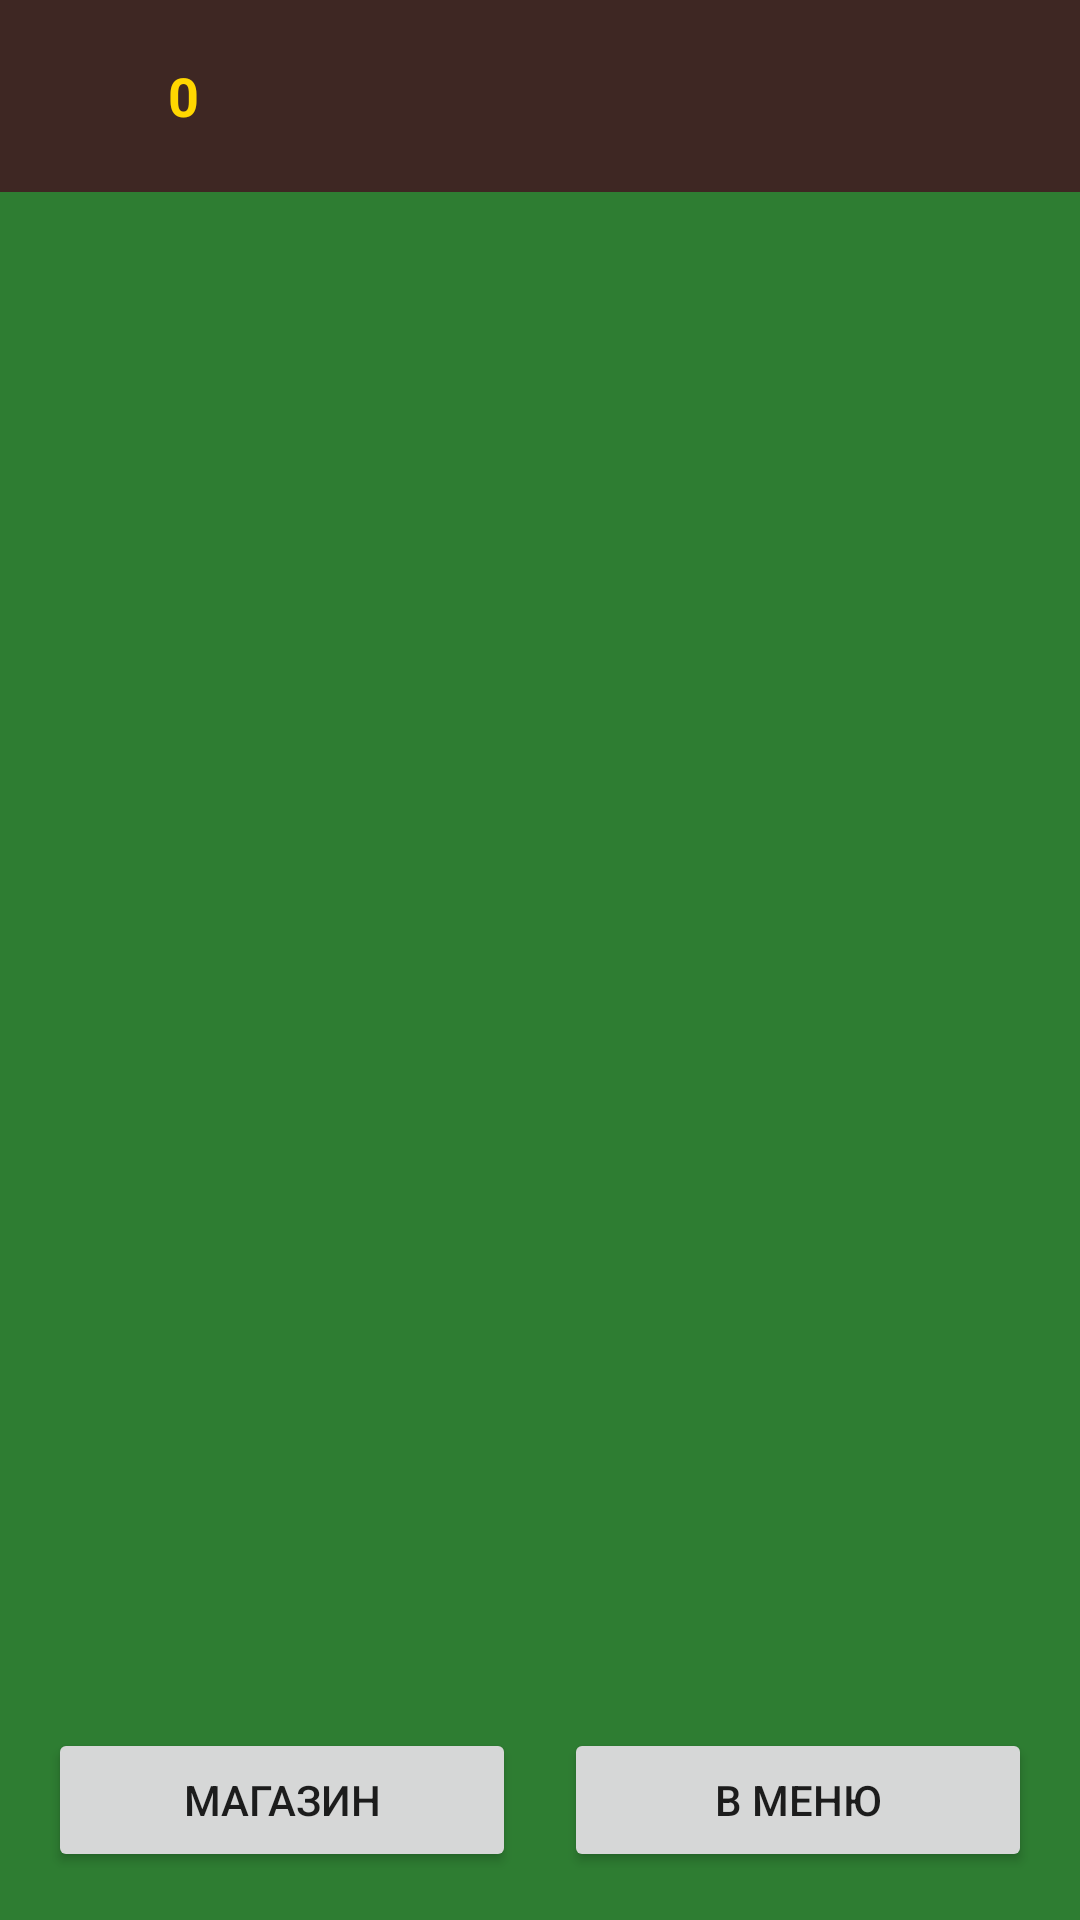

The Android layout XML behind this screen, and the referenced resources:
<!-- AndroidManifest.xml: application theme Theme.MyCozyGarden -->
<!-- res/layout/activity_game.xml -->
<?xml version="1.0" encoding="utf-8"?>
<LinearLayout xmlns:android="http://schemas.android.com/apk/res/android"
    android:layout_width="match_parent"
    android:layout_height="match_parent"
    android:orientation="vertical"
    android:background="#2E7D32">

    
    <LinearLayout
        android:layout_width="match_parent"
        android:layout_height="wrap_content"
        android:orientation="horizontal"
        android:padding="16dp"
        android:gravity="center_vertical"
        android:background="#3E2723">

        <ImageView
            android:layout_width="32dp"
            android:layout_height="32dp"
            android:src="@drawable/coin" />

        <TextView
            android:id="@+id/tvCoins"
            android:layout_width="wrap_content"
            android:layout_height="wrap_content"
            android:text="0"
            android:textColor="#FFD700"
            android:textSize="18sp"
            android:textStyle="bold"
            android:layout_marginStart="8dp" />
    </LinearLayout>

    <androidx.recyclerview.widget.RecyclerView
        android:id="@+id/rvGarden"
        android:layout_width="match_parent"
        android:layout_height="0dp"
        android:layout_weight="1"
        android:padding="8dp" />

    <LinearLayout
        android:layout_width="match_parent"
        android:layout_height="wrap_content"
        android:orientation="horizontal"
        android:padding="16dp">

        <Button
            android:id="@+id/btnShop"
            android:layout_width="0dp"
            android:layout_height="wrap_content"
            android:layout_weight="1"
            android:text="Магазин"
            android:layout_marginEnd="8dp" />

        <Button
            android:id="@+id/btnBackToMenu"
            android:layout_width="0dp"
            android:layout_height="wrap_content"
            android:layout_weight="1"
            android:text="В меню"
            android:layout_marginStart="8dp" />
    </LinearLayout>

</LinearLayout>
<!-- resources referenced by this layout -->
<resources>
  <style name="Theme.MyCozyGarden" parent="Theme.MaterialComponents.DayNight.NoActionBar">
          <item name="colorPrimary">@color/purple_500</item>
          <item name="colorPrimaryVariant">@color/purple_700</item>
          <item name="colorOnPrimary">@color/white</item>
          <item name="colorSecondary">@color/teal_200</item>
          <item name="colorSecondaryVariant">@color/teal_700</item>
          <item name="colorOnSecondary">@color/black</item>
          <item name="android:statusBarColor" tools:targetApi="l">?attr/colorPrimaryVariant</item>
      </style>
  <color name="purple_500">#FF6200EE</color>
  <color name="purple_700">#FF3700B3</color>
  <color name="white">#FFFFFFFF</color>
  <color name="teal_200">#FF03DAC5</color>
  <color name="teal_700">#FF018786</color>
  <color name="black">#FF000000</color>
</resources>
